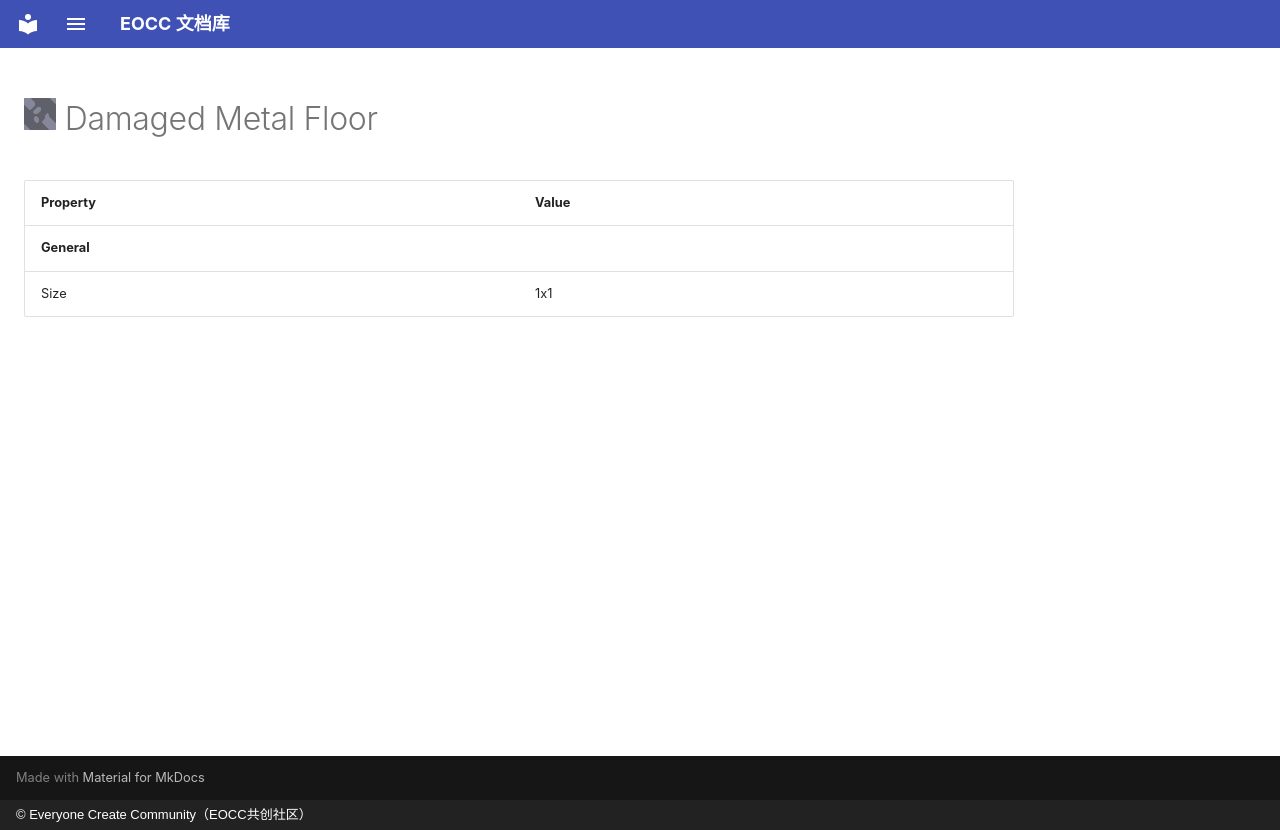

repository: eoccc/eoccc.github.io · page: wiki/mindustry/en/content/blocks/environment/131-metal-floor-damaged/index.html · generator: mkdocs · copyright: © Everyone Create Community（EOCC共创社区）

# <img src="../../../../../../../ext/img/mindustry/block-metal-floor-damaged-ui.png" alt=""> Damaged Metal Floor

| Property | Value |
|---|---|
| **General** |  |
| Size | 1x1 |
